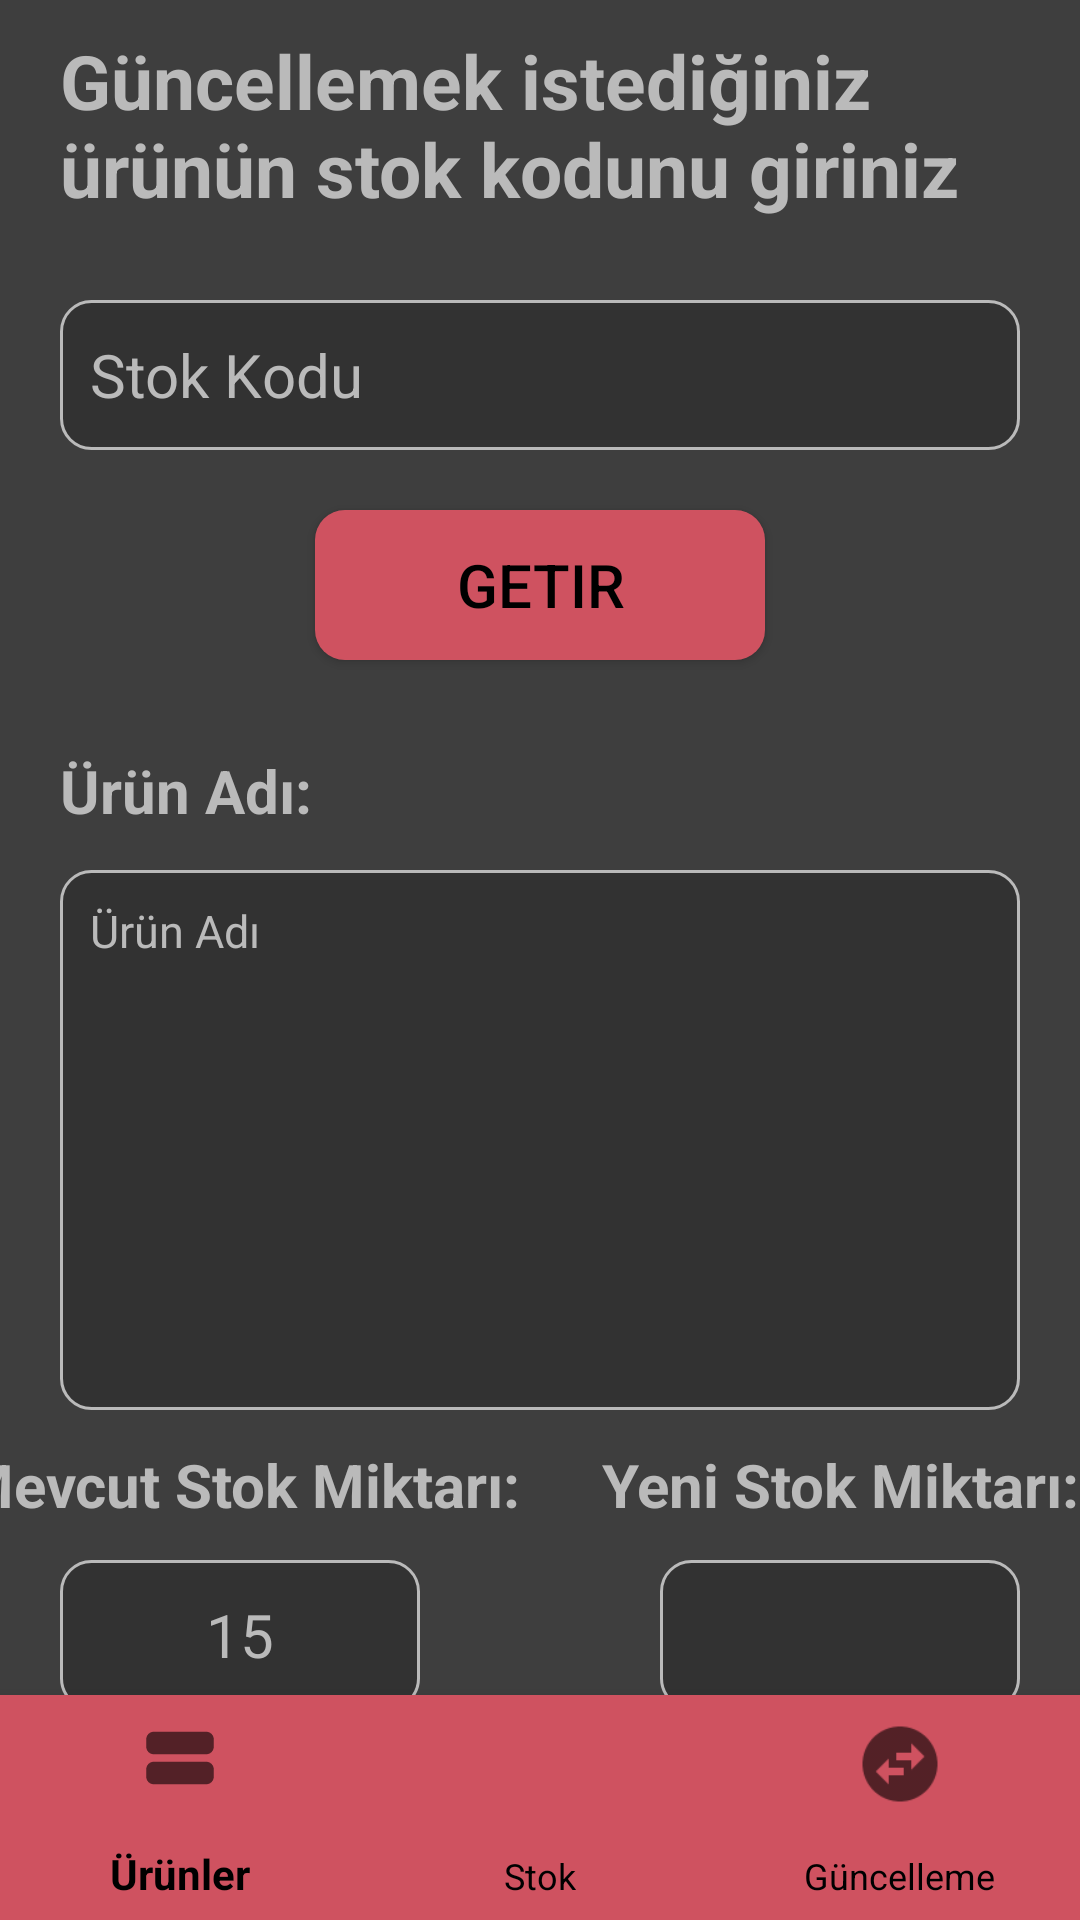

Reconstruct the res/layout file that produces this screen, plus the resources it refers to.
<!-- AndroidManifest.xml: application theme Theme.StokTakip -->
<!-- res/layout/activity_stok.xml -->
<?xml version="1.0" encoding="utf-8"?>
<LinearLayout xmlns:android="http://schemas.android.com/apk/res/android"
    xmlns:app="http://schemas.android.com/apk/res-auto"
    xmlns:tools="http://schemas.android.com/tools"
    android:layout_width="match_parent"
    android:layout_height="match_parent"
    tools:context=".StokActivity"
    android:orientation="vertical">

    <LinearLayout
        android:layout_width="match_parent"
        android:layout_height="240dp"
        android:orientation="vertical"
        android:background="#3E3E3E">

        <TextView
            android:layout_width="match_parent"
            android:layout_height="70dp"
            android:layout_marginHorizontal="20dp"
            android:layout_marginTop="10dp"
            android:text="Güncellemek istediğiniz ürünün stok kodunu giriniz"
            android:textColor="#BABABA"
            android:textSize="25sp"
            android:textStyle="bold"
            />

        <LinearLayout
            android:layout_width="match_parent"
            android:layout_height="160dp"
            android:orientation="vertical"
            android:background="#3E3E3E"
            android:gravity="center_horizontal">

            <EditText
                android:id="@+id/stok_kodu"
                android:layout_width="match_parent"
                android:layout_height="50dp"
                android:hint="Stok Kodu"
                android:textSize="20sp"
                android:layout_marginHorizontal="20dp"
                android:background="@drawable/shape_text_background"
                android:textColorHint="#BABABA"
                android:textColor="#BABABA"
                android:paddingHorizontal="10dp"
                android:layout_marginTop="20dp"/>

            <Button
                android:id="@+id/stok_kodu_getir"
                android:layout_width="150dp"
                android:layout_height="50dp"
                android:layout_marginTop="20dp"
                android:text="Getir"
                android:textSize="20sp"
                android:textColor="@color/black"
                android:background="@drawable/ripple_giris_button"/>

        </LinearLayout>

    </LinearLayout>

    <LinearLayout
        android:id="@+id/stok_frag"
        android:layout_width="match_parent"
        android:layout_height="wrap_content"
        android:orientation="vertical"
        android:gravity="center_horizontal"
        android:layout_weight="1"
        android:background="#3E3E3E">

        <TextView
            android:layout_width="match_parent"
            android:layout_height="30dp"
            android:layout_marginHorizontal="20dp"
            android:layout_marginTop="10dp"
            android:text="Ürün Adı:"
            android:textColor="#BABABA"
            android:textStyle="bold"
            android:textSize="20sp"/>

        <TextView
            android:id="@+id/urun_isim_tv"
            android:layout_width="match_parent"
            android:layout_height="180dp"
            android:layout_marginHorizontal="20dp"
            android:layout_marginTop="10dp"
            android:padding="10dp"
            android:hint="Ürün Adı"
            android:textColorHint="#BABABA"
            android:textColor="#BABABA"
            android:background="@drawable/shape_text_background"
            android:textSize="15sp"/>

        <LinearLayout
            android:layout_width="match_parent"
            android:layout_height="50dp"
            android:orientation="horizontal"
            android:paddingVertical="10dp"
            android:gravity="center_horizontal">

            <TextView
                android:layout_width="190dp"
                android:layout_height="30dp"
                android:layout_marginRight="10dp"
                android:textSize="20sp"
                android:text="Mevcut Stok Miktarı:"
                android:textColor="#BABABA"
                android:textStyle="bold"
                android:gravity="center"/>

            <TextView
                android:layout_width="190dp"
                android:layout_height="30dp"
                android:textSize="20sp"
                android:text="Yeni Stok Miktarı:"
                android:textColor="#BABABA"
                android:textStyle="bold"
                android:gravity="center"/>

        </LinearLayout>

        <LinearLayout
            android:layout_width="match_parent"
            android:layout_height="50dp"
            android:orientation="horizontal"
            android:gravity="center_horizontal">

            <TextView
                android:id="@+id/urun_mevcut_stok"
                android:layout_width="120dp"
                android:layout_height="50dp"
                android:textSize="20sp"
                android:text="15"
                android:textColorHint="#BABABA"
                android:textColor="#BABABA"
                android:layout_marginRight="80dp"
                android:background="@drawable/shape_text_background"
                android:gravity="center" />

            <EditText
                android:id="@+id/stok_miktar_edittext"
                android:layout_width="120dp"
                android:layout_height="50dp"
                android:textSize="20sp"
                android:textColorHint="#BABABA"
                android:textColor="#BABABA"
                android:background="@drawable/shape_text_background"
                android:gravity="center"/>

        </LinearLayout>

        <Button
            android:id="@+id/stok_guncelle"
            android:layout_width="200dp"
            android:layout_height="50dp"
            android:layout_marginTop="20dp"
            android:textSize="17sp"
            android:text="Stok Güncelle"
            android:textColor="@color/black"
            android:background="@drawable/ripple_giris_button"/>

    </LinearLayout>

    <com.google.android.material.bottomnavigation.BottomNavigationView
        android:id="@+id/bottomNavi"
        android:layout_width="match_parent"
        android:layout_height="75dp"
        android:layout_alignParentBottom="true"
        app:menu="@menu/bottomnavi"
        android:background="#CF5260"
        app:itemTextColor="@color/black"
        app:itemIconTint="@color/black"
        app:itemIconSize="30dp"/>

</LinearLayout>
<!-- resources referenced by this layout -->
<resources>
  <!-- drawable ripple_giris_button (drawable) -->
  <?xml version="1.0" encoding="utf-8"?>
  <ripple xmlns:android="http://schemas.android.com/apk/res/android" android:color="#FFFFFF">
      <item>
          <shape  android:shape="rectangle">
              <corners android:radius="10dp"/>
              <solid android:color="#CF5260"/>
          </shape>
      </item>
  </ripple>
  <!-- drawable shape_text_background (drawable) -->
  <?xml version="1.0" encoding="utf-8"?>
  <shape xmlns:android="http://schemas.android.com/apk/res/android">
      <corners android:radius="10dp"/>
      <solid android:color="#323232"/>
      <stroke android:width="1dp" android:color="#BABABA"/>
  </shape>
  <style name="Theme.StokTakip" parent="Base.Theme.StokTakip" />
  <style name="Base.Theme.StokTakip" parent="Theme.AppCompat.DayNight.NoActionBar">
          
          
          
      </style>
  <!-- not gathered from this repository: default colours our renderer supplied (Android Studio template values) -->
  <color name="black">#FF000000</color>
</resources>
